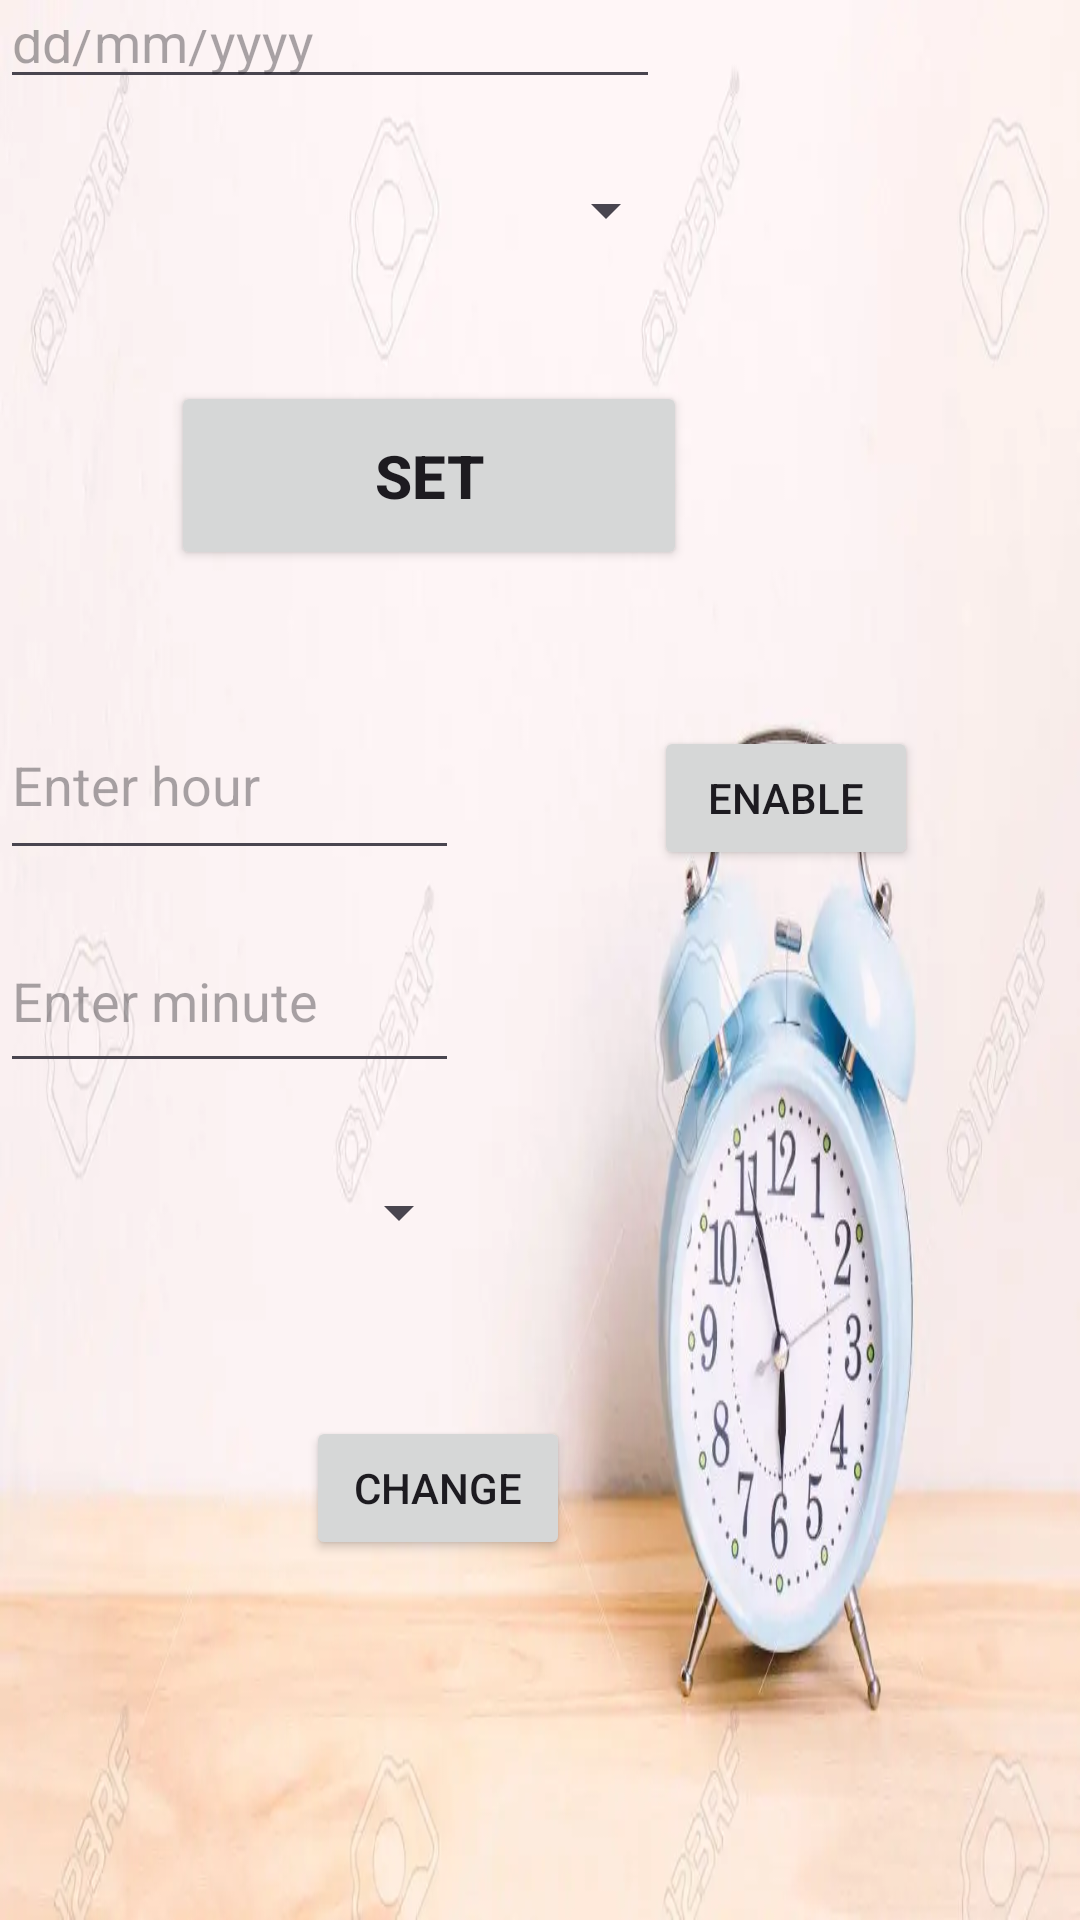

Layout XML and referenced resources for this Android screen:
<!-- AndroidManifest.xml: application theme Theme.MedicineAlarm -->
<!-- res/layout/activity_alarmpage.xml -->
<?xml version="1.0" encoding="utf-8"?>
<RelativeLayout xmlns:android="http://schemas.android.com/apk/res/android"
    xmlns:app="http://schemas.android.com/apk/res-auto"
    xmlns:tools="http://schemas.android.com/tools"
    android:layout_width="match_parent"
    android:layout_height="match_parent"
    android:background="@drawable/image6"
    tools:context=".alarmpage">

    <EditText
        android:id="@+id/input_date"
        android:layout_width="265dp"
        android:layout_height="63dp"
        android:layout_alignParentEnd="true"
        android:layout_alignParentBottom="true"
        android:layout_marginEnd="140dp"
        android:layout_marginBottom="607dp"
        android:hint="dd/mm/yyyy"
        android:inputType="date"/>

    <Spinner
        android:id="@+id/input_time"
        android:layout_width="274dp"
        android:layout_height="56dp"
        android:layout_alignParentEnd="true"
        android:layout_alignParentBottom="true"
        android:layout_marginEnd="134dp"
        android:layout_marginBottom="542dp"
        android:spinnerMode="dropdown"/>

    <Button
        android:id="@+id/button4"
        android:layout_width="172dp"
        android:layout_height="63dp"
        android:layout_alignParentEnd="true"
        android:layout_alignParentBottom="true"
        android:layout_marginEnd="131dp"
        android:layout_marginBottom="450dp"
        android:onClick="page_ring"
        android:text="Set"
        android:textSize="20dp"
        android:textStyle="bold" />

    <Button
        android:id="@+id/btnEnableDisable"
        android:layout_width="wrap_content"
        android:layout_height="wrap_content"
        android:layout_alignParentEnd="true"
        android:layout_alignParentBottom="true"
        android:layout_marginEnd="54dp"
        android:layout_marginBottom="350dp"
        android:text="Enable"
        android:onClick="toggleEdit"/>

    <EditText
        android:id="@+id/editTextTime"
        android:layout_width="188dp"
        android:layout_height="58dp"
        android:layout_alignParentEnd="true"
        android:layout_alignParentBottom="true"
        android:layout_marginEnd="207dp"
        android:layout_marginBottom="279dp"
        android:ems="10"
        android:hint="Enter minute"
        android:inputType="time" />

    <EditText
        android:id="@+id/editTextTime2"
        android:layout_width="186dp"
        android:layout_height="60dp"
        android:layout_alignParentEnd="true"
        android:layout_alignParentBottom="true"
        android:layout_marginEnd="207dp"
        android:layout_marginBottom="350dp"
        android:ems="10"
        android:hint="Enter hour"
        android:inputType="time" />

    <Button
        android:id="@+id/change_btn"
        android:layout_width="wrap_content"
        android:layout_height="wrap_content"
        android:layout_alignParentEnd="true"
        android:layout_alignParentBottom="true"
        android:layout_marginEnd="170dp"
        android:layout_marginBottom="120dp"
        android:text="Change" />

    <Spinner
        android:id="@+id/select_time"
        android:layout_width="190dp"
        android:layout_height="60dp"
        android:layout_alignParentEnd="true"
        android:layout_alignParentBottom="true"
        android:layout_marginEnd="203dp"
        android:layout_marginBottom="206dp"
        android:spinnerMode="dropdown"/>

</RelativeLayout>
<!-- resources referenced by this layout -->
<resources>
  <!-- drawable image6: jpg bitmap (drawable, 24880 bytes) -->
  <style name="Theme.MedicineAlarm" parent="Base.Theme.MedicineAlarm" />
  <style name="Base.Theme.MedicineAlarm" parent="Theme.Material3.DayNight.NoActionBar">
          
          
      </style>
</resources>
